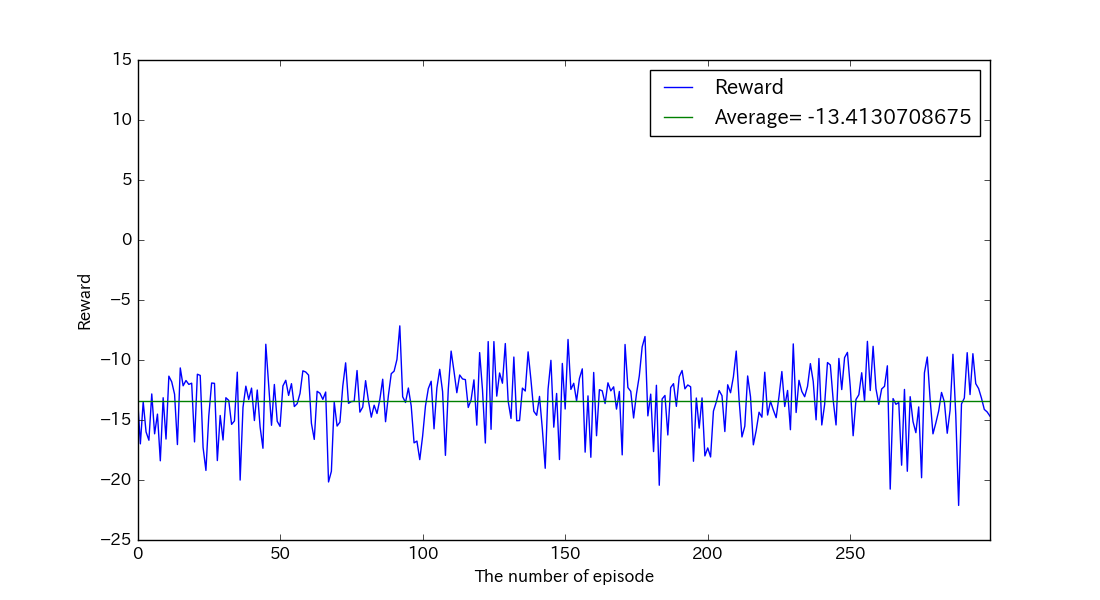

The table this chart was drawn from, first rows:
, reward, succeeds
0, -13.09, False
1, -16.99, False
2, -13.49, False
3, -15.99, False
4, -16.69, False
5, -12.83, False
6, -16.15, False
7, -14.51, False
8, -18.4, False
9, -13.14, False
10, -16.59, False
11, -11.35, False
12, -11.82, False
13, -12.85, False
14, -17.05, False
15, -10.66, False
16, -12.15, False
17, -11.71, False
18, -12.03, False
19, -11.93, False
20, -16.83, False
21, -11.19, False
22, -11.28, False
23, -17.28, False
24, -19.2, False
25, -14.67, False
26, -11.92, False
27, -11.95, False
28, -18.38, False
29, -14.62, False
30, -16.67, False
31, -13.15, False
32, -13.37, False
33, -15.36, False
34, -15.08, False
35, -11.01, False
36, -20.01, False
37, -13.94, False
38, -12.18, False
39, -13.29, False
40, -12.34, False
41, -15.05, False
42, -12.5, False
43, -15.58, False
44, -17.36, False
45, -8.688, False
46, -12.03, False
47, -15.44, False
48, -12.04, False
49, -15.11, False
50, -15.53, False
51, -12.16, False
52, -11.69, False
53, -12.95, False
54, -11.97, False
55, -13.88, False
56, -13.64, False
57, -12.79, False
58, -10.9, False
59, -11, False
... 240 more rows
